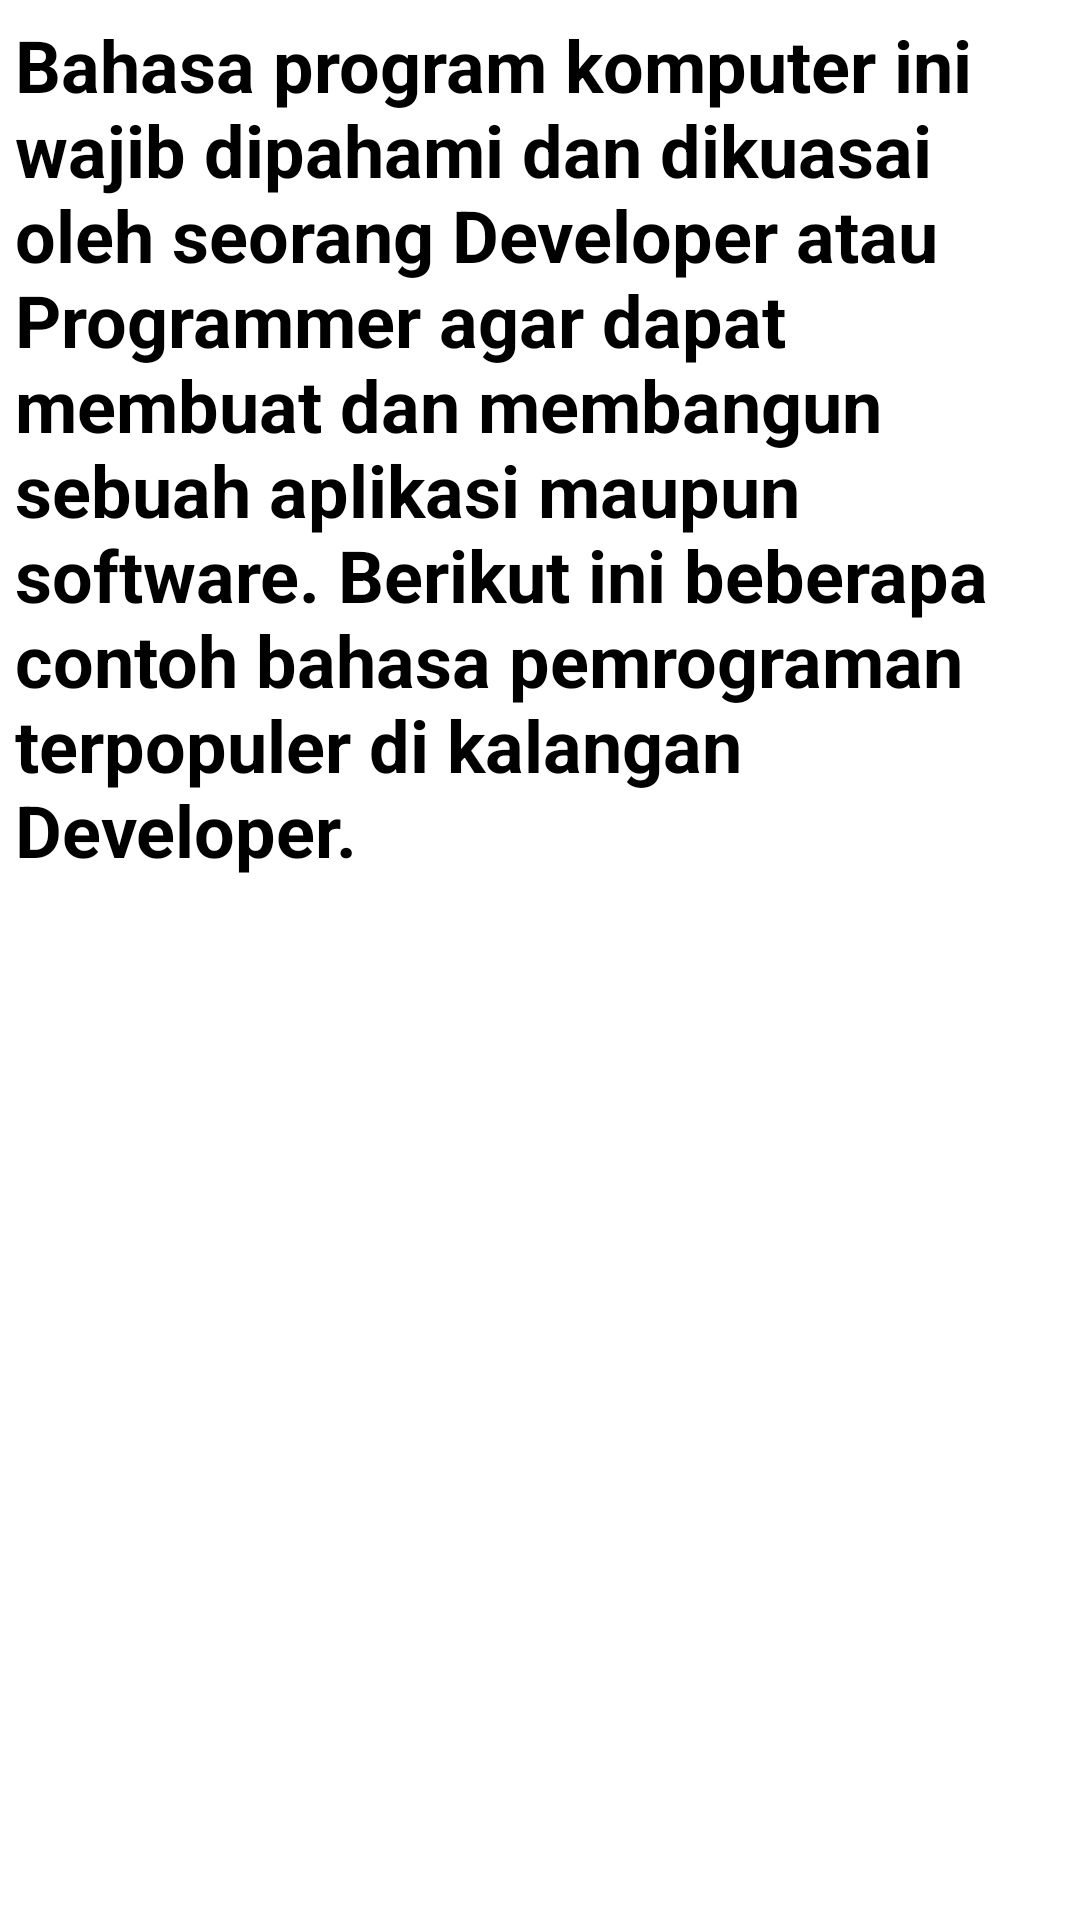

Here is an Android app screen rendered from its layout file. Give the layout XML and the strings, colors and styles it references.
<!-- AndroidManifest.xml: application theme Theme.Tugas1 -->
<!-- res/layout/activity_main_menu.xml -->
<?xml version="1.0" encoding="utf-8"?>
<androidx.constraintlayout.widget.ConstraintLayout xmlns:android="http://schemas.android.com/apk/res/android"
    xmlns:app="http://schemas.android.com/apk/res-auto"
    xmlns:tools="http://schemas.android.com/tools"
    android:layout_width="match_parent"
    android:layout_height="match_parent"
    tools:context=".MainMenuActivity">

    <TextView
        android:id="@+id/textView"
        android:layout_width="350dp"
        android:layout_height="575dp"
        android:text="Bahasa program komputer ini wajib dipahami dan dikuasai oleh seorang Developer atau Programmer agar dapat membuat dan membangun sebuah aplikasi maupun software. Berikut ini beberapa contoh bahasa pemrograman terpopuler di kalangan Developer."
        android:textSize="24sp"
        android:textStyle="bold"
        app:layout_constraintBottom_toBottomOf="parent"
        app:layout_constraintEnd_toEndOf="parent"
        app:layout_constraintHorizontal_bias="0.5"
        app:layout_constraintStart_toStartOf="parent"
        app:layout_constraintTop_toTopOf="parent"
        app:layout_constraintVertical_bias="0.08" />
</androidx.constraintlayout.widget.ConstraintLayout>
<!-- resources referenced by this layout -->
<resources>
  <style name="Theme.Tugas1" parent="Theme.MaterialComponents.DayNight.NoActionBar">
          
          <item name="colorPrimary">@color/purple_200</item>
          <item name="colorPrimaryVariant">@color/purple_700</item>
          <item name="colorOnPrimary">@color/black</item>
          
          <item name="colorSecondary">@color/teal_200</item>
          <item name="colorSecondaryVariant">@color/teal_200</item>
          <item name="colorOnSecondary">@color/black</item>
          
          <item name="android:statusBarColor">?attr/colorPrimaryVariant</item>
          
      </style>
  <!-- not gathered from this repository: default colours our renderer supplied (Android Studio template values) -->
  <color name="purple_200">#FFBB86FC</color>
  <color name="purple_700">#FF3700B3</color>
  <color name="teal_200">#FF03DAC5</color>
  <color name="black">#FF000000</color>
</resources>
